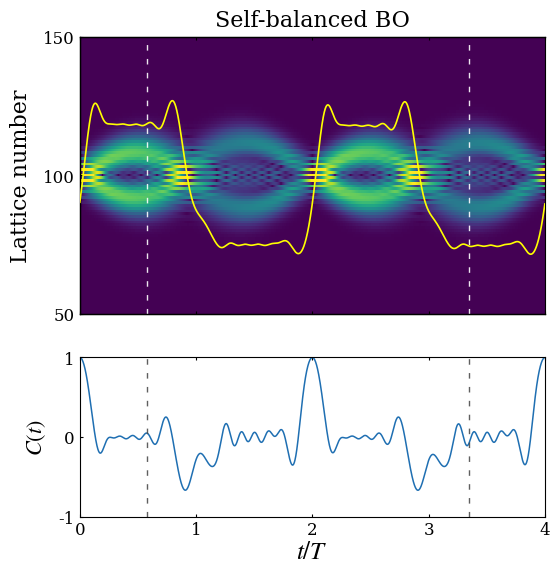

Source code (Python):

import matplotlib.pyplot as plt
import numpy as np
from scipy.integrate import solve_ivp
from functools import partial
plt.rcParams['axes.unicode_minus'] = False
plt.rcParams['axes.unicode_minus']=False 
# Time sampling points used to record the evolution from t=0 to t=4
t_eval = np.linspace(0,4,4001)
# Initial real-space lattice array for the first Gaussian wave packet
zpump0=np.zeros(202,dtype=complex)
# Parameters of the initial wave packet: packet width k0, central momenta ksita and ksita1,
# and the superposition coefficient bi between the two wave packets
k0=0.03
ksita=1.45
ksita1=ksita-1*np.pi
bi=1
# initial lattice-site array for the second wavepack
Zpump0=np.zeros(202,dtype=complex)
# Dimensionless parameters of the Hamiltonian, 
# kappa and gainloss are rescaled by pi/F to preserve the parameter ratios when F is set to pi
F = 0.13
kappa = 0.6*np.pi/F
gainloss = 0.16*np.pi/F
# Construct the two Gaussian wave packets defined by the above parameters
for i in range (202):
    zpump0[i]=np.exp(-(k0*(100-i)**2))*np.exp(1.0j*(i)*ksita)
for i in range (202):
    Zpump0[i]=np.exp(-(k0*(100-i)**2))*np.exp(1.0j*(i)*ksita1)
# Initial state formed by the superposition of the two Gaussian wave packets
zpump=1*np.array(zpump0+bi*Zpump0,dtype=complex)
#To match the Fig. S1(c),we normalize the initial state so that its maximum modulus is 1
zpump = zpump / np.max(np.abs(zpump))
# Define the time-evolution equation dz/dt = -i H z
# where H is the real-space tight-binding Hamiltonian including the linear potential kn,
# alternating gain/loss gamma, and nearest-neighbor hopping k
def PUMP(t,zpump,F,k,gamma):
    npump=len(zpump)
    kn=np.zeros(npump,dtype=complex)
    PUMPuse=np.zeros([npump,npump],dtype=complex)
    PUMPuse0=np.zeros([npump,npump],dtype=complex)
    for i in range(len(zpump0)):
        kn[i]=(i-100)*F
        if i%2==0:
            PUMPuse[i,i]=kn[i]+1j*gamma
        else:
            PUMPuse[i,i]=kn[i]-1j*gamma
    for i in range(1,npump):
        PUMPuse[i,i-1]=k.conjugate()
    for i in range(0,npump-1):
        PUMPuse[i,i+1]=k
    PUMPuse0=np.dot(PUMPuse,zpump)*(-1j)
    return PUMPuse0
# Use partial to fix the parameters and obtain an evolution function depending on t and zpump
# Set F = pi so that the time unit matches the Bloch-oscillation period
f = partial(PUMP,F=np.pi,k=kappa,gamma=gainloss)
# Numerically integrate the time evolution using solve_ivp;
#to avoid using a step size that is too large relative to the parameter scale, set the maximum step size to 0.05
sol1= solve_ivp(f, [0,4], zpump, t_eval=t_eval,max_step=0.02)
#ww stores the modulus (amplitude)
ww=abs(sol1.y)
# su stores the total intensity at each time,
su=np.zeros(len(t_eval),dtype=float)
#save the odd and even total intensity,with gain is even and loss is odd
suodd=np.zeros(len(t_eval),dtype=float)
sueven=np.zeros(len(t_eval),dtype=float)
for i in range(len(t_eval)):
    for j in range(50,150):
        su[i]=su[i]+abs(ww[j,i])**2
        if j%2==0:
            sueven[i]=sueven[i]+abs(ww[j,i])**2
        if j%2==1:
            suodd[i]=suodd[i]+abs(ww[j,i])**2
# Normalize the total intensity by its initial value 
su=su/su[0]

#%%Data processing
#Get the channel polarization C
C=np.zeros(len(t_eval),dtype=float)
for i in range(len(C)):
    C=(sueven-suodd)/(sueven+suodd)




#%% figure code
from matplotlib.gridspec import GridSpec
T = np.asarray(t_eval, dtype=float)
Z = np.abs(np.asarray(sol1.y))
y = np.arange(Z.shape[0], dtype=float)

vmin = 0.0
vmax = np.percentile(Z[50:150,:], 99.7)

# vertical guide lines
# vertical guide lines: first local maximum of C, second local minimum of C
guide_centers = [0.5, 3.5] 
guide_window = 0.15

def find_local_extremum_time(T, C, center, window, mode="max"):
    mask = (T >= center - window) & (T <= center + window)
    if not np.any(mask):
        raise ValueError(f"No time points found around center={center}")

    if mode == "max":
        idx_local = np.argmax(C[mask])
    elif mode == "min":
        idx_local = np.argmin(C[mask])
    else:
        raise ValueError("mode must be 'max' or 'min'")

    return T[mask][idx_local]

t_guides = [
    find_local_extremum_time(T, C, 0.5, guide_window, mode="max"),
    find_local_extremum_time(T, C, 3.5, guide_window, mode="min"),
]

print("Guide-line times from C(t) extrema:", t_guides)

plt.rcParams.update({
    "font.family": "serif",
    "mathtext.fontset": "stix",
    "axes.linewidth": 1.0,
    "xtick.direction": "in",
    "ytick.direction": "in",
})

fig = plt.figure(figsize=(6, 6), dpi=150)
gs = GridSpec(2, 1, height_ratios=[2.0, 1.15], hspace=0.20, figure=fig)

ax0 = fig.add_subplot(gs[0, 0])
ax1 = fig.add_subplot(gs[1, 0], sharex=ax0)

# upper panel: evolution

im = ax0.imshow(
    Z,
    extent=[T[0], T[-1], y[0], y[-1]],
    origin="lower",
    aspect="auto",
    cmap="viridis",
    vmin=vmin,
    vmax=vmax,
    interpolation="nearest"
)

# overlay total intensity
ax0r = ax0.twinx()
ax0r.plot(T, su, color="yellow", lw=1.2, zorder=6)
ax0r.set_ylim(0, np.max(su)*1.3)
ax0r.tick_params(axis='y', right=False, labelright=False)
ax0r.spines['right'].set_visible(False)

# dashed vertical lines
for tt in t_guides:
    ax0.axvline(tt, color="white", ls=(0, (4, 6)), lw=1.0, alpha=0.9, zorder=7)

ax0.set_xlim(0, 4)
ax0.set_ylim(50, 150)
ax0.set_yticks([50, 100, 150])
ax0.set_ylabel("Lattice number", fontsize=16, labelpad=8)
ax0.tick_params(axis='both', labelsize=12, top=True, right=False, length=2.5)
ax0.tick_params(labelbottom=False)

ax0.text(
    0.5, 1.02, "Self-balanced BO",
    transform=ax0.transAxes,
    ha="center", va="bottom",
    fontsize=16
)


# lower panel: C(t)

ax1.plot(T, C, color="#1f6fb2", lw=1.1)
for tt in t_guides:
    ax1.axvline(tt, color="0.3", ls=(0, (4, 6)), lw=1.0, alpha=0.9)

ax1.set_xlim(0, 4)
ax1.set_ylim(-1, 1)
ax1.set_xticks([0, 1, 2, 3, 4])
ax1.set_yticks([-1, 0, 1])
ax1.set_yticklabels(["-1", "0", "1"])
ax1.set_xlabel(r"$t/T$", fontsize=18, labelpad=1)
ax1.set_ylabel(r"$C(t)$", fontsize=16, labelpad=8)
ax1.tick_params(axis='both', labelsize=12, top=True, right=False, length=2.5)

for ax in [ax0, ax1]:
    for spine in ax.spines.values():
        spine.set_linewidth(0.8)

fig.subplots_adjust(left=0.18, right=0.955, bottom=0.12, top=0.92)
plt.show()
